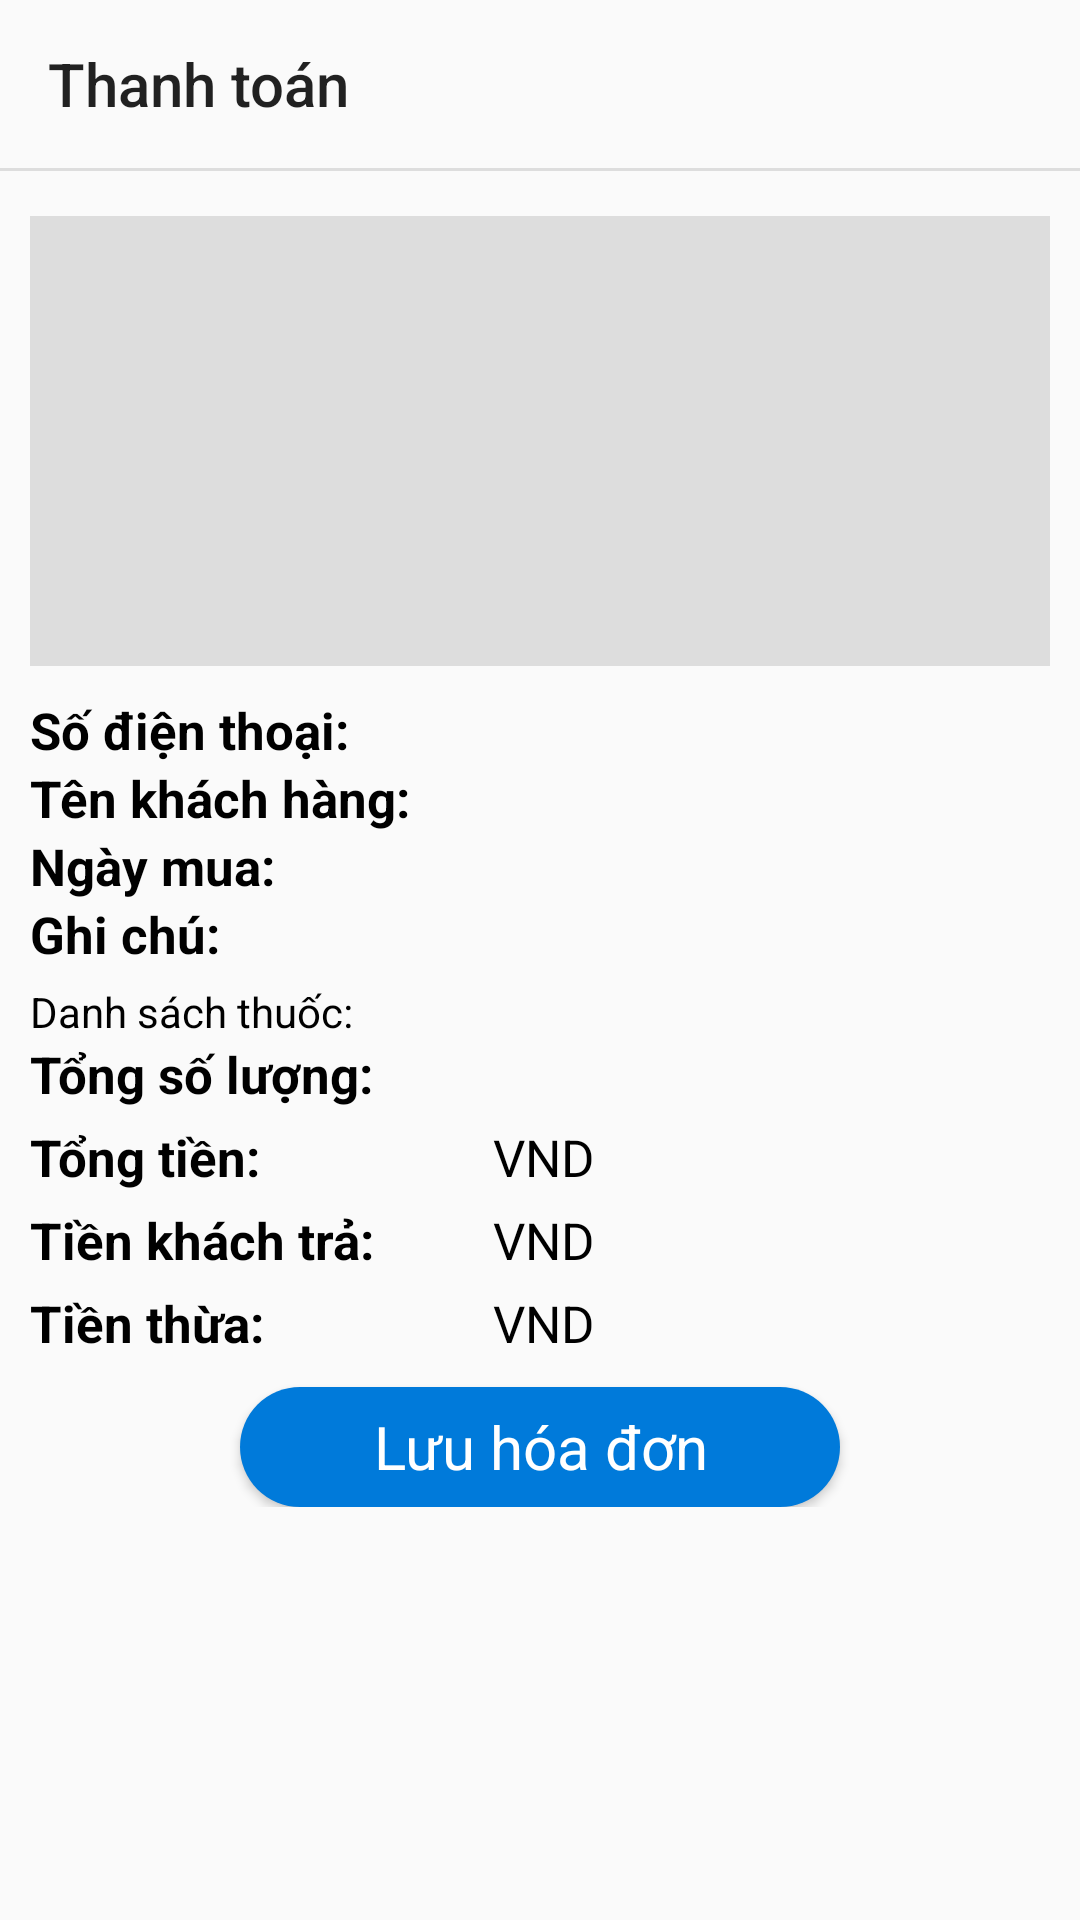

Android layout source for this screen:
<!-- AndroidManifest.xml: application theme Theme.Selling_medicine_app -->
<!-- res/layout/activity_payment.xml -->
<?xml version="1.0" encoding="utf-8"?>
<FrameLayout xmlns:android="http://schemas.android.com/apk/res/android"
    xmlns:app="http://schemas.android.com/apk/res-auto"
    xmlns:tools="http://schemas.android.com/tools"
    android:layout_width="match_parent"
    android:layout_height="match_parent"
    tools:context=".PaymentActivity"
    android:id="@+id/viewPayment">

    <LinearLayout
        android:layout_width="match_parent"
        android:layout_height="wrap_content"
        android:orientation="vertical">
        <androidx.appcompat.widget.Toolbar
            android:layout_width="match_parent"
            android:layout_height="wrap_content"
            android:id="@+id/toolbar_Payment"
            app:title="Thanh toán"/>

        <View
            android:layout_width="match_parent"
            android:layout_height="1dp"
            android:background="#dddddd" />

        <ScrollView
            android:layout_width="match_parent"
            android:layout_height="wrap_content">
            <LinearLayout
                android:layout_width="match_parent"
                android:layout_height="wrap_content"
                android:orientation="vertical"
                android:padding="10dp">

                <ImageView
                    android:layout_marginTop="5dp"
                    android:id="@+id/ivMedicinePayment"
                    android:layout_width="match_parent"
                    android:layout_height="150dp"
                    android:layout_gravity="center"
                    android:layout_marginBottom="10dp"
                    android:background="@color/loading" />

                <LinearLayout
                    android:layout_width="match_parent"
                    android:layout_height="wrap_content"
                    android:orientation="horizontal">

                    <TextView
                        android:layout_width="150dp"
                        android:layout_height="wrap_content"
                        android:text="Số điện thoại: "
                        android:textColor="#000"
                        android:textSize="17sp"
                        android:textStyle="bold" />

                    <TextView
                        android:id="@+id/customerMobileNum"
                        android:layout_width="match_parent"
                        android:layout_height="wrap_content"
                        android:textColor="#000"
                        android:textSize="17sp" />

                </LinearLayout>

                <LinearLayout
                    android:layout_width="match_parent"
                    android:layout_height="wrap_content"
                    android:orientation="horizontal">
                    <TextView
                        android:layout_width="150dp"
                        android:textStyle="bold"
                        android:layout_height="wrap_content"
                        android:text="Tên khách hàng: "
                        android:textColor="#000"
                        android:textSize="17sp"/>
                    <TextView
                        android:id="@+id/customerName"
                        android:layout_width="match_parent"
                        android:layout_height="wrap_content"
                        android:textColor="#000"
                        android:textSize="17sp"/>
                </LinearLayout>

                <LinearLayout
                    android:layout_width="match_parent"
                    android:layout_height="wrap_content"
                    android:orientation="horizontal">
                    <TextView
                        android:layout_width="150dp"
                        android:textStyle="bold"
                        android:layout_height="wrap_content"
                        android:text="Ngày mua: "
                        android:textColor="#000"
                        android:textSize="17sp"/>

                    <TextView
                        android:id="@+id/dateCreated"
                        android:layout_width="match_parent"
                        android:layout_height="wrap_content"
                        android:textColor="#000"
                        android:textSize="17sp" />
                </LinearLayout>

                <LinearLayout
                    android:layout_width="match_parent"
                    android:layout_height="wrap_content"
                    android:orientation="horizontal">
                    <TextView
                        android:layout_width="150dp"
                        android:textStyle="bold"
                        android:layout_height="wrap_content"
                        android:text="Ghi chú: "
                        android:textColor="#000"
                        android:textSize="17sp"/>
                    <TextView
                        android:id="@+id/noted"
                        android:layout_width="match_parent"
                        android:layout_height="wrap_content"
                        android:textColor="#000"
                        android:textSize="17sp"/>
                </LinearLayout>

                <TextView
                    android:layout_width="match_parent"
                    android:layout_height="wrap_content"
                    android:text="Danh sách thuốc:"
                    android:textColor="#000"
                    android:layout_marginTop="5dp"/>
                <androidx.recyclerview.widget.RecyclerView
                    android:layout_width="match_parent"
                    android:layout_height="wrap_content"
                    android:background="@drawable/bg_recycle"
                    android:id="@+id/rec_itemPayment"/>

                <LinearLayout
                    android:layout_width="match_parent"
                    android:layout_height="wrap_content"
                    android:orientation="horizontal">

                    <TextView
                        android:layout_width="150dp"
                        android:layout_height="wrap_content"
                        android:text="Tổng số lượng: "
                        android:textColor="#000"
                        android:textSize="17sp"
                        android:textStyle="bold" />

                    <TextView
                        android:id="@+id/totalQtyDrug"
                        android:layout_width="match_parent"
                        android:layout_height="wrap_content"
                        android:textStyle="bold"
                        android:textColor="#000"
                        android:textSize="17sp" />

                </LinearLayout>

                <LinearLayout
                    android:layout_marginTop="5dp"
                    android:layout_width="match_parent"
                    android:layout_height="wrap_content"
                    android:orientation="horizontal">

                    <TextView
                        android:layout_width="150dp"
                        android:layout_height="wrap_content"
                        android:text="Tổng tiền: "
                        android:textColor="#000"
                        android:textSize="17sp"
                        android:textStyle="bold" />

                    <TextView
                        android:id="@+id/totalCash"
                        android:layout_width="wrap_content"
                        android:layout_height="wrap_content"
                        android:textColor="#000"
                        android:textSize="17sp" />
                    <TextView
                        android:layout_width="wrap_content"
                        android:layout_height="wrap_content"
                        android:textColor="#000"
                        android:text=" VND"
                        android:textSize="17sp" />
                </LinearLayout>

                <LinearLayout
                    android:layout_marginTop="5dp"
                    android:layout_width="match_parent"
                    android:layout_height="wrap_content"
                    android:orientation="horizontal">

                    <TextView
                        android:layout_width="150dp"
                        android:layout_height="wrap_content"
                        android:text="Tiền khách trả: "
                        android:textColor="#000"
                        android:textSize="17sp"
                        android:textStyle="bold" />

                    <TextView
                        android:id="@+id/customerPaid"
                        android:layout_width="wrap_content"
                        android:layout_height="wrap_content"
                        android:textColor="#000"
                        android:textSize="17sp" />
                    <TextView
                        android:layout_width="wrap_content"
                        android:layout_height="wrap_content"
                        android:textColor="#000"
                        android:text=" VND"
                        android:textSize="17sp" />
                </LinearLayout>

                <LinearLayout
                    android:layout_marginTop="5dp"
                    android:layout_width="match_parent"
                    android:layout_height="wrap_content"
                    android:orientation="horizontal">

                    <TextView
                        android:layout_width="150dp"
                        android:layout_height="wrap_content"
                        android:text="Tiền thừa: "
                        android:textColor="#000"
                        android:textSize="17sp"
                        android:textStyle="bold" />
                    <TextView
                        android:id="@+id/changeOfCustomer"
                        android:layout_width="wrap_content"
                        android:layout_height="wrap_content"
                        android:textColor="#000"
                        android:textSize="17sp" />
                    <TextView
                        android:layout_width="wrap_content"
                        android:layout_height="wrap_content"
                        android:textColor="#000"
                        android:text=" VND"
                        android:textSize="17sp" />
                </LinearLayout>

                <Button
                    android:id="@+id/btnSaveBill"
                    android:layout_width="200dp"
                    android:layout_height="40dp"
                    android:text="Lưu hóa đơn"
                    style="@style/prop_Button"
                    android:background="@drawable/bg_button_login_clicked"/>
            </LinearLayout>
        </ScrollView>

        <com.github.ybq.android.spinkit.SpinKitView
            xmlns:app="http://schemas.android.com/apk/res-auto"
            android:id="@+id/progressBar"
            style="@style/SpinKitView.Large.Circle"
            android:layout_width="wrap_content"
            android:layout_height="wrap_content"
            android:layout_gravity="center"
            android:visibility="gone"
            app:SpinKit_Color="@color/progressbarcolor" />
    </LinearLayout>
</FrameLayout>
<!-- resources referenced by this layout -->
<resources>
  <color name="loading">#dddddd</color>
  <color name="progressbarcolor">#FF5A18</color>
  <!-- drawable bg_button_login_clicked (drawable) -->
  <?xml version="1.0" encoding="utf-8"?>
  <selector xmlns:android="http://schemas.android.com/apk/res/android">
      <item android:drawable="@drawable/bg_button_login_true" android:state_pressed="true"></item>
      <item android:drawable="@drawable/bg_button_login_false" android:state_pressed="false"></item>
  </selector>
  <!-- drawable bg_recycle (drawable) -->
  <?xml version="1.0" encoding="utf-8"?>
  <shape xmlns:android="http://schemas.android.com/apk/res/android">
      <stroke android:width="2dp" android:color="#dddddd"/>
      <solid android:color="#FFFFFF"/>
      <corners android:radius="10dp"/>
  </shape>
  <style name="prop_Button" parent="Base.Theme.Selling_medicine_app">
          <item name="android:textSize">20dp</item>
          <item name="android:textAllCaps">false</item>
  
          <item name="android:layout_marginTop">10dp</item>
          <item name="android:layout_gravity">center</item>
          <item name="android:layout_height">50dp</item>
          <item name="android:layout_width">match_parent</item>
          <item name="android:textColor">#FFF</item>
      </style>
  <style name="Theme.Selling_medicine_app" parent="Base.Theme.Selling_medicine_app" />
  <!-- drawable bg_button_login_true (drawable) -->
  <?xml version="1.0" encoding="utf-8"?>
  <shape xmlns:android="http://schemas.android.com/apk/res/android">
      <solid android:color="#5DACEA"></solid>
      <corners android:radius="100dp"></corners>
  </shape>
  <!-- drawable bg_button_login_false (drawable) -->
  <?xml version="1.0" encoding="utf-8"?>
  <shape xmlns:android="http://schemas.android.com/apk/res/android">
      <solid android:color="#007ADA"></solid>
      <corners android:radius="100dp"></corners>
  </shape>
  <style name="Base.Theme.Selling_medicine_app" parent="Theme.AppCompat.DayNight.NoActionBar">
          
          
      </style>
</resources>
